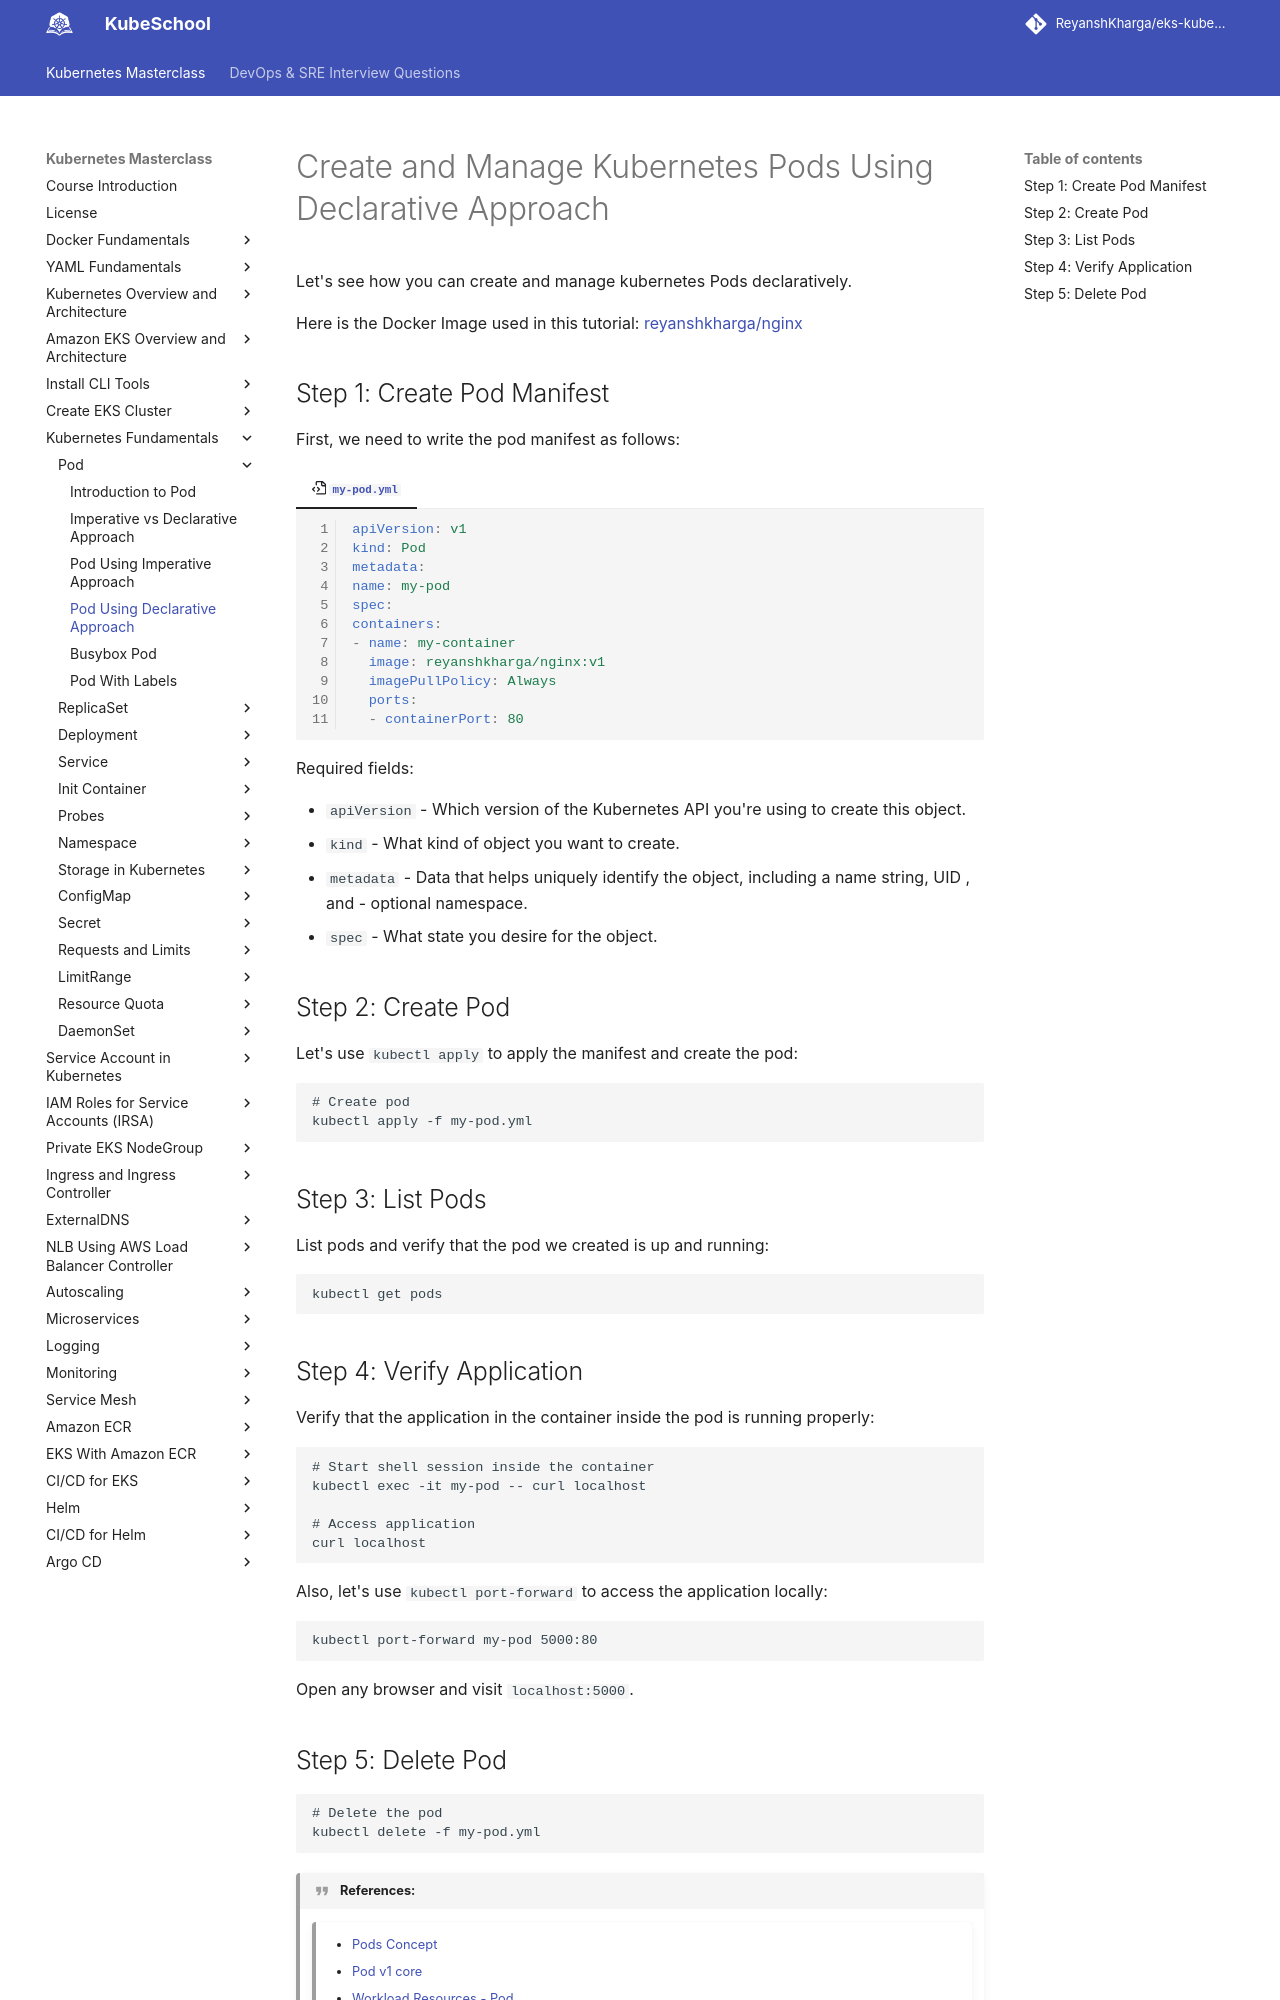

repository: ReyanshKharga/kloudkoncepts · page: kubernetes-on-eks/kubernetes-fundamentals/pod/pod-using-declarative-approach/index.html · generator: mkdocs

---
description: Learn how to create and manage kubernetes pods using a declarative approach. Discover the power of declarative configurations for efficient management of your containerized applications.
---

# Create and Manage Kubernetes Pods Using Declarative Approach

Let's see how you can create and manage kubernetes Pods declaratively.

Here is the Docker Image used in this tutorial: [reyanshkharga/nginx]{:target="_blank"}


## Step 1: Create Pod Manifest

First, we need to write the pod manifest as follows:

=== ":octicons-file-code-16: `my-pod.yml`"

    ```yaml linenums="1"
    apiVersion: v1
    kind: Pod
    metadata:
    name: my-pod
    spec:
    containers:
    - name: my-container
      image: reyanshkharga/nginx:v1
      imagePullPolicy: Always
      ports:
      - containerPort: 80
    ```

Required fields:

- `apiVersion` - Which version of the Kubernetes API you're using to create this object.
- `kind` - What kind of object you want to create.
- `metadata` - Data that helps uniquely identify the object, including a name string, UID , and - optional namespace.
- `spec` - What state you desire for the object.


## Step 2: Create Pod

Let's use `kubectl apply` to apply the manifest and create the pod:

```
# Create pod
kubectl apply -f my-pod.yml
```

## Step 3: List Pods

List pods and verify that the pod we created is up and running:

```
kubectl get pods
```

## Step 4: Verify Application

Verify that the application in the container inside the pod is running properly:

```
# Start shell session inside the container
kubectl exec -it my-pod -- curl localhost

# Access application
curl localhost
```

Also, let's use `kubectl port-forward` to access the application locally:

```
kubectl port-forward my-pod 5000:80
```

Open any browser and visit `localhost:5000`.
